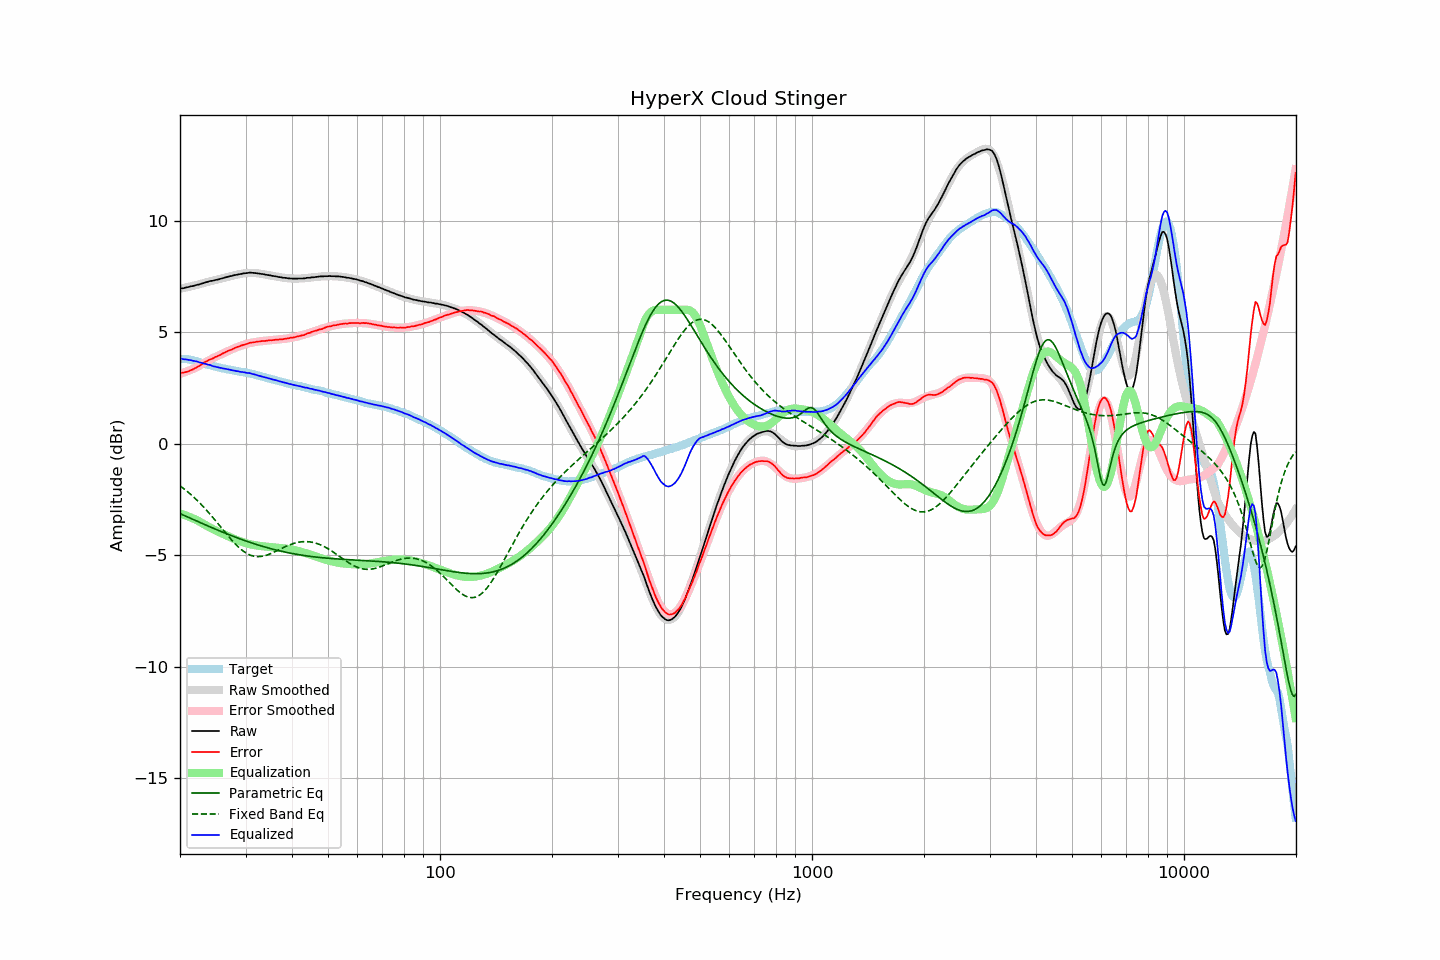

Source data for this figure (header and first rows):
frequency, raw, error, smoothed, error_smoothed, equalization, parametric_eq, fixed_band_eq, equalized_raw, equalized_smoothed, target
20.00, 6.96, 3.17, 6.94, 3.13, -3.13, -3.14, -1.89, 3.82, 3.81, 3.79
20.20, 6.97, 3.18, 6.96, 3.16, -3.16, -3.17, -1.94, 3.81, 3.80, 3.79
20.40, 6.97, 3.18, 6.98, 3.18, -3.18, -3.20, -2.00, 3.79, 3.79, 3.79
20.61, 6.99, 3.20, 6.99, 3.21, -3.21, -3.23, -2.05, 3.78, 3.79, 3.79
20.81, 7.01, 3.22, 7.01, 3.23, -3.23, -3.27, -2.11, 3.78, 3.78, 3.79
21.02, 7.02, 3.23, 7.02, 3.26, -3.26, -3.30, -2.17, 3.76, 3.76, 3.79
21.23, 7.04, 3.27, 7.04, 3.29, -3.29, -3.33, -2.23, 3.75, 3.75, 3.77
21.44, 7.06, 3.30, 7.06, 3.32, -3.32, -3.36, -2.30, 3.74, 3.74, 3.76
21.66, 7.07, 3.33, 7.07, 3.35, -3.35, -3.39, -2.36, 3.72, 3.72, 3.74
21.87, 7.09, 3.37, 7.09, 3.38, -3.38, -3.43, -2.43, 3.71, 3.71, 3.72
22.09, 7.11, 3.40, 7.11, 3.42, -3.42, -3.46, -2.50, 3.69, 3.69, 3.71
22.31, 7.13, 3.45, 7.13, 3.45, -3.45, -3.49, -2.57, 3.68, 3.68, 3.68
22.54, 7.14, 3.48, 7.15, 3.49, -3.49, -3.52, -2.64, 3.64, 3.66, 3.66
22.76, 7.17, 3.53, 7.17, 3.54, -3.54, -3.55, -2.71, 3.63, 3.63, 3.63
22.99, 7.19, 3.58, 7.19, 3.58, -3.58, -3.59, -2.79, 3.61, 3.61, 3.60
23.22, 7.21, 3.63, 7.21, 3.62, -3.62, -3.62, -2.86, 3.59, 3.59, 3.57
23.45, 7.24, 3.68, 7.23, 3.66, -3.66, -3.65, -2.94, 3.58, 3.57, 3.55
23.69, 7.25, 3.70, 7.25, 3.70, -3.70, -3.68, -3.02, 3.55, 3.55, 3.54
23.92, 7.28, 3.75, 7.26, 3.74, -3.74, -3.71, -3.10, 3.54, 3.53, 3.52
24.16, 7.30, 3.78, 7.28, 3.78, -3.78, -3.74, -3.19, 3.52, 3.51, 3.51
24.40, 7.30, 3.81, 7.30, 3.81, -3.81, -3.77, -3.27, 3.48, 3.49, 3.49
24.65, 7.32, 3.84, 7.32, 3.85, -3.85, -3.80, -3.36, 3.47, 3.47, 3.47
24.89, 7.34, 3.89, 7.34, 3.89, -3.89, -3.83, -3.44, 3.45, 3.45, 3.45
25.14, 7.35, 3.91, 7.36, 3.92, -3.92, -3.86, -3.53, 3.43, 3.44, 3.44
25.39, 7.37, 3.95, 7.37, 3.95, -3.95, -3.89, -3.62, 3.41, 3.42, 3.42
25.65, 7.39, 3.98, 7.39, 3.99, -3.99, -3.92, -3.71, 3.40, 3.40, 3.41
25.91, 7.41, 4.03, 7.41, 4.02, -4.02, -3.95, -3.80, 3.39, 3.39, 3.38
26.16, 7.43, 4.06, 7.43, 4.05, -4.05, -3.98, -3.88, 3.37, 3.37, 3.37
26.43, 7.45, 4.09, 7.45, 4.09, -4.09, -4.01, -3.97, 3.36, 3.36, 3.36
26.69, 7.47, 4.13, 7.46, 4.12, -4.12, -4.04, -4.06, 3.34, 3.34, 3.34
26.96, 7.49, 4.16, 7.48, 4.16, -4.16, -4.07, -4.15, 3.33, 3.33, 3.33
27.23, 7.51, 4.19, 7.50, 4.19, -4.19, -4.10, -4.23, 3.32, 3.31, 3.32
27.50, 7.52, 4.21, 7.52, 4.22, -4.22, -4.12, -4.31, 3.30, 3.30, 3.31
27.77, 7.54, 4.25, 7.54, 4.25, -4.25, -4.15, -4.39, 3.29, 3.29, 3.28
28.05, 7.56, 4.28, 7.55, 4.28, -4.28, -4.18, -4.47, 3.27, 3.27, 3.27
28.33, 7.57, 4.31, 7.57, 4.31, -4.31, -4.21, -4.54, 3.25, 3.26, 3.25
28.62, 7.59, 4.34, 7.59, 4.34, -4.34, -4.23, -4.61, 3.25, 3.25, 3.24
28.90, 7.60, 4.37, 7.60, 4.37, -4.37, -4.26, -4.68, 3.23, 3.23, 3.23
29.19, 7.61, 4.40, 7.61, 4.39, -4.39, -4.29, -4.74, 3.21, 3.22, 3.21
29.48, 7.63, 4.42, 7.63, 4.42, -4.42, -4.31, -4.80, 3.21, 3.21, 3.21
29.78, 7.64, 4.44, 7.64, 4.44, -4.44, -4.34, -4.85, 3.20, 3.19, 3.20
30.08, 7.65, 4.46, 7.64, 4.46, -4.46, -4.36, -4.90, 3.18, 3.18, 3.19
30.38, 7.65, 4.48, 7.65, 4.48, -4.48, -4.39, -4.94, 3.16, 3.17, 3.17
30.68, 7.67, 4.51, 7.65, 4.50, -4.50, -4.41, -4.98, 3.16, 3.15, 3.16
30.99, 7.67, 4.53, 7.65, 4.52, -4.52, -4.44, -5.01, 3.15, 3.14, 3.13
31.30, 7.66, 4.53, 7.65, 4.53, -4.53, -4.46, -5.03, 3.12, 3.12, 3.12
31.61, 7.66, 4.55, 7.65, 4.55, -4.55, -4.49, -5.05, 3.11, 3.10, 3.11
31.93, 7.65, 4.56, 7.65, 4.56, -4.56, -4.51, -5.06, 3.09, 3.09, 3.09
32.24, 7.64, 4.58, 7.64, 4.57, -4.57, -4.53, -5.07, 3.07, 3.07, 3.06
32.57, 7.63, 4.58, 7.63, 4.58, -4.58, -4.55, -5.07, 3.05, 3.05, 3.05
32.89, 7.62, 4.58, 7.62, 4.59, -4.59, -4.58, -5.06, 3.03, 3.03, 3.04
33.22, 7.61, 4.60, 7.61, 4.60, -4.60, -4.60, -5.05, 3.01, 3.01, 3.00
33.55, 7.60, 4.60, 7.60, 4.61, -4.61, -4.62, -5.04, 2.99, 2.99, 2.99
33.89, 7.58, 4.61, 7.58, 4.61, -4.61, -4.64, -5.02, 2.96, 2.97, 2.97
34.23, 7.57, 4.62, 7.57, 4.62, -4.62, -4.66, -5.00, 2.95, 2.95, 2.95
34.57, 7.56, 4.63, 7.56, 4.63, -4.63, -4.68, -4.97, 2.93, 2.93, 2.93
34.92, 7.55, 4.64, 7.54, 4.63, -4.63, -4.70, -4.94, 2.91, 2.91, 2.91
35.27, 7.53, 4.63, 7.53, 4.64, -4.64, -4.72, -4.91, 2.89, 2.89, 2.89
35.62, 7.52, 4.64, 7.52, 4.64, -4.64, -4.74, -4.88, 2.87, 2.87, 2.87
35.97, 7.51, 4.66, 7.50, 4.65, -4.65, -4.76, -4.85, 2.86, 2.85, 2.85
... 635 more rows
